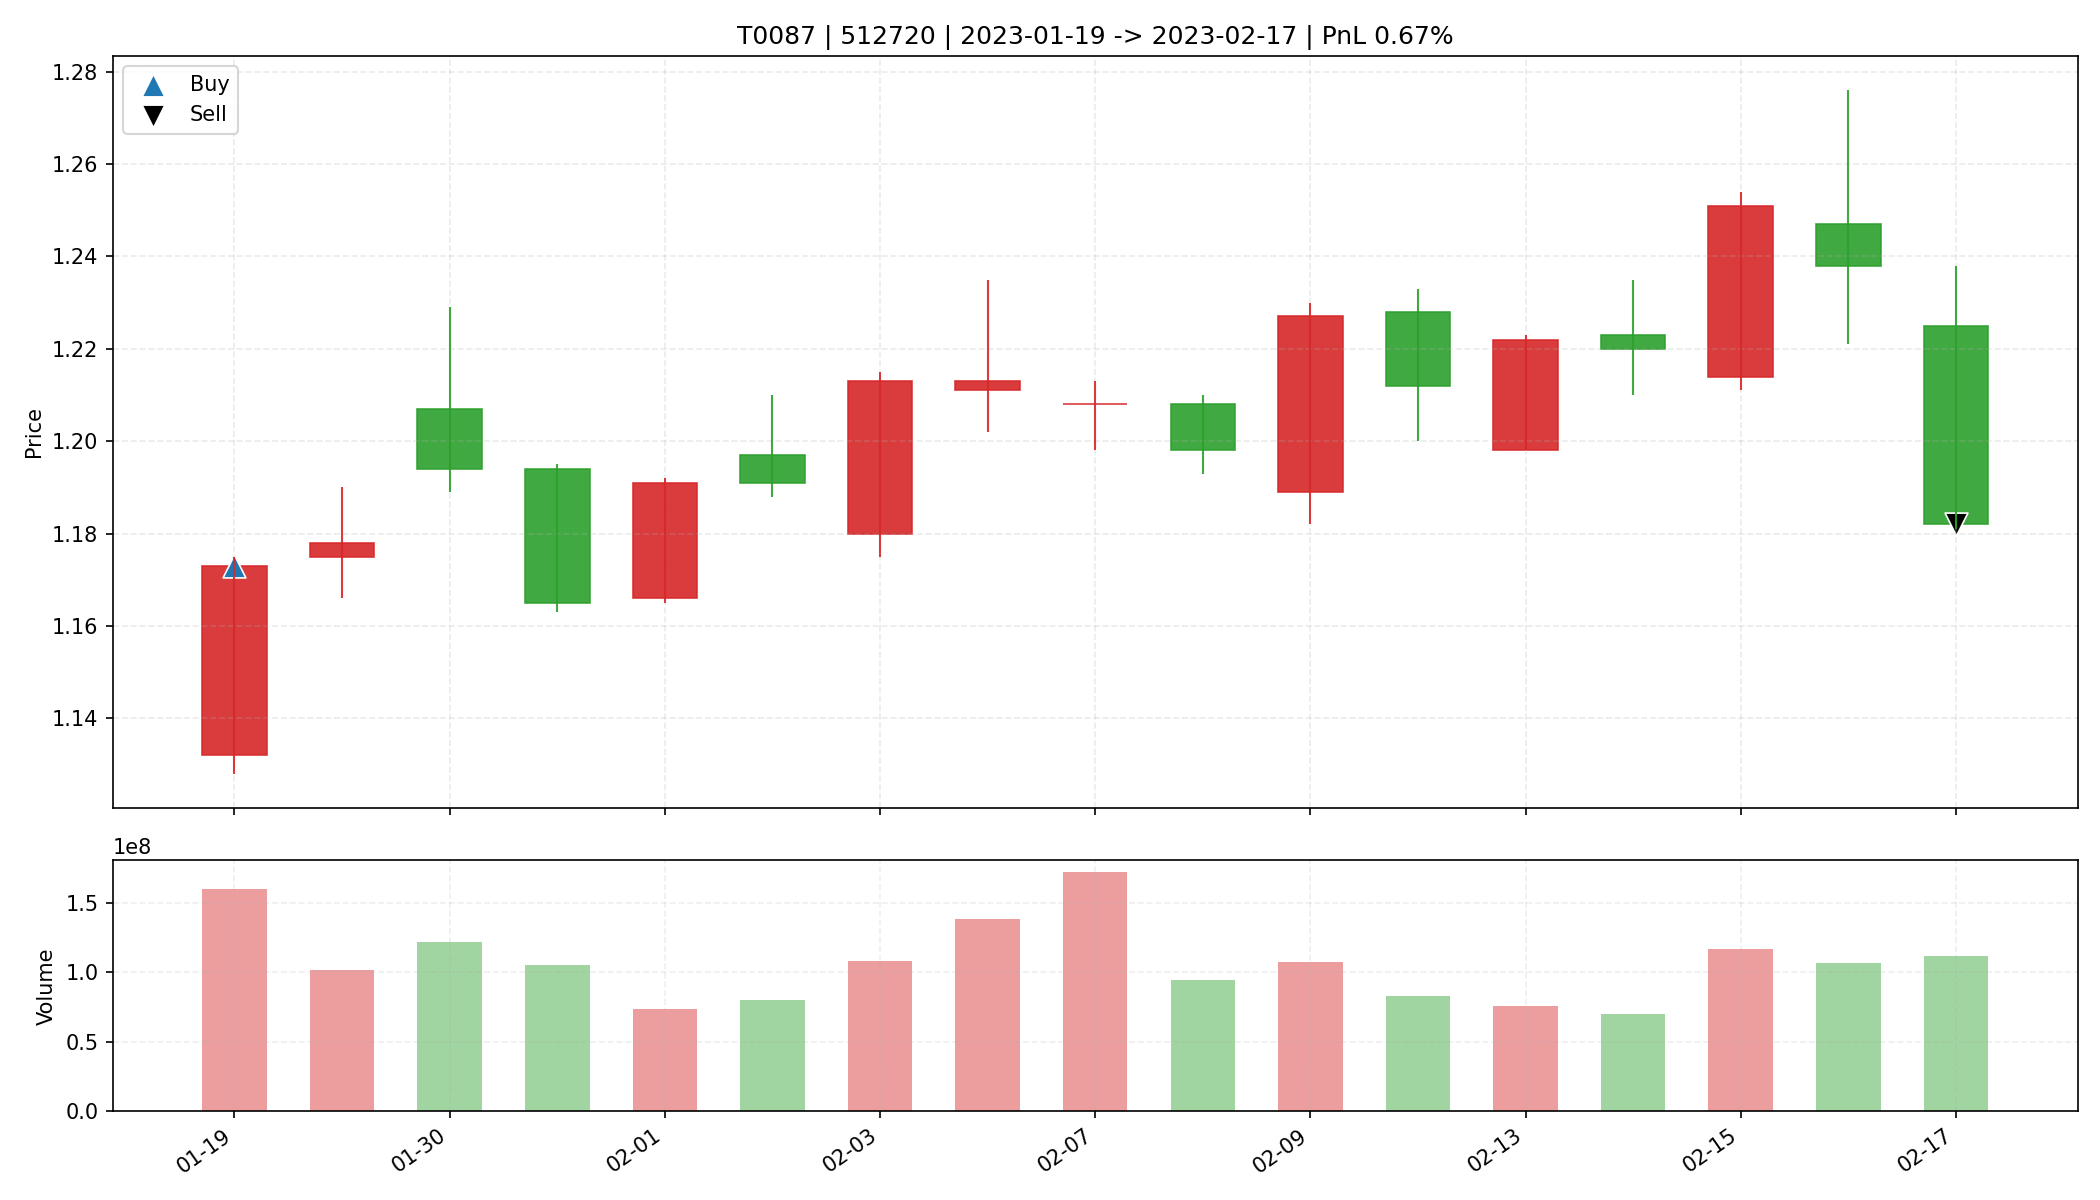

Values plotted in this chart, from the file beside it:
date, open, high, low, close, amount, volume, trade_id, code, buy_date, sell_date, buy_price, sell_price, matched_shares, buy_reason, sell_reason, sell_profit_pct, sell_hold_days, is_buy_day, is_sell_day, holding_day_index
2023-01-19, 1.132, 1.175, 1.128, 1.173, 185343152, 160136000, T0087, 512720, 2023-01-19, 2023-02-17, 1.173, 1.182, 28100, 前10日振幅6.2%, 阳线涨幅3.6%, 突破均线, 放量1.6倍(温和+爆发…, 跌破MA10, 0.6665, 16.0, True, False, 0
2023-01-20, 1.175, 1.19, 1.166, 1.178, 120303992, 102017200, T0087, 512720, 2023-01-19, 2023-02-17, 1.173, 1.182, 28100, 前10日振幅6.2%, 阳线涨幅3.6%, 突破均线, 放量1.6倍(温和+爆发…, 跌破MA10, 0.6665, 16.0, False, False, 1
2023-01-30, 1.207, 1.229, 1.189, 1.194, 146287264, 122161100, T0087, 512720, 2023-01-19, 2023-02-17, 1.173, 1.182, 28100, 前10日振幅6.2%, 阳线涨幅3.6%, 突破均线, 放量1.6倍(温和+爆发…, 跌破MA10, 0.6665, 16.0, False, False, 2
2023-01-31, 1.194, 1.195, 1.163, 1.165, 123503344, 105129500, T0087, 512720, 2023-01-19, 2023-02-17, 1.173, 1.182, 28100, 前10日振幅6.2%, 阳线涨幅3.6%, 突破均线, 放量1.6倍(温和+爆发…, 跌破MA10, 0.6665, 16.0, False, False, 3
2023-02-01, 1.166, 1.192, 1.165, 1.191, 86963024, 73916800, T0087, 512720, 2023-01-19, 2023-02-17, 1.173, 1.182, 28100, 前10日振幅6.2%, 阳线涨幅3.6%, 突破均线, 放量1.6倍(温和+爆发…, 跌破MA10, 0.6665, 16.0, False, False, 4
2023-02-02, 1.197, 1.21, 1.188, 1.191, 95995040, 79875300, T0087, 512720, 2023-01-19, 2023-02-17, 1.173, 1.182, 28100, 前10日振幅6.2%, 阳线涨幅3.6%, 突破均线, 放量1.6倍(温和+爆发…, 跌破MA10, 0.6665, 16.0, False, False, 5
2023-02-03, 1.18, 1.215, 1.175, 1.213, 129848912, 108503500, T0087, 512720, 2023-01-19, 2023-02-17, 1.173, 1.182, 28100, 前10日振幅6.2%, 阳线涨幅3.6%, 突破均线, 放量1.6倍(温和+爆发…, 跌破MA10, 0.6665, 16.0, False, False, 6
2023-02-06, 1.211, 1.235, 1.202, 1.213, 168306480, 138455100, T0087, 512720, 2023-01-19, 2023-02-17, 1.173, 1.182, 28100, 前10日振幅6.2%, 阳线涨幅3.6%, 突破均线, 放量1.6倍(温和+爆发…, 跌破MA10, 0.6665, 16.0, False, False, 7
2023-02-07, 1.208, 1.213, 1.198, 1.208, 207568896, 172166000, T0087, 512720, 2023-01-19, 2023-02-17, 1.173, 1.182, 28100, 前10日振幅6.2%, 阳线涨幅3.6%, 突破均线, 放量1.6倍(温和+爆发…, 跌破MA10, 0.6665, 16.0, False, False, 8
2023-02-08, 1.208, 1.21, 1.193, 1.198, 113542320, 94554500, T0087, 512720, 2023-01-19, 2023-02-17, 1.173, 1.182, 28100, 前10日振幅6.2%, 阳线涨幅3.6%, 突破均线, 放量1.6倍(温和+爆发…, 跌破MA10, 0.6665, 16.0, False, False, 9
2023-02-09, 1.189, 1.23, 1.182, 1.227, 129752408, 107472800, T0087, 512720, 2023-01-19, 2023-02-17, 1.173, 1.182, 28100, 前10日振幅6.2%, 阳线涨幅3.6%, 突破均线, 放量1.6倍(温和+爆发…, 跌破MA10, 0.6665, 16.0, False, False, 10
2023-02-10, 1.228, 1.233, 1.2, 1.212, 101152416, 83188100, T0087, 512720, 2023-01-19, 2023-02-17, 1.173, 1.182, 28100, 前10日振幅6.2%, 阳线涨幅3.6%, 突破均线, 放量1.6倍(温和+爆发…, 跌破MA10, 0.6665, 16.0, False, False, 11
2023-02-13, 1.198, 1.223, 1.198, 1.222, 91721952, 75673200, T0087, 512720, 2023-01-19, 2023-02-17, 1.173, 1.182, 28100, 前10日振幅6.2%, 阳线涨幅3.6%, 突破均线, 放量1.6倍(温和+爆发…, 跌破MA10, 0.6665, 16.0, False, False, 12
2023-02-14, 1.223, 1.235, 1.21, 1.22, 85471184, 70169500, T0087, 512720, 2023-01-19, 2023-02-17, 1.173, 1.182, 28100, 前10日振幅6.2%, 阳线涨幅3.6%, 突破均线, 放量1.6倍(温和+爆发…, 跌破MA10, 0.6665, 16.0, False, False, 13
2023-02-15, 1.214, 1.254, 1.211, 1.251, 144540224, 116664600, T0087, 512720, 2023-01-19, 2023-02-17, 1.173, 1.182, 28100, 前10日振幅6.2%, 阳线涨幅3.6%, 突破均线, 放量1.6倍(温和+爆发…, 跌破MA10, 0.6665, 16.0, False, False, 14
2023-02-16, 1.247, 1.276, 1.221, 1.238, 134018544, 107024600, T0087, 512720, 2023-01-19, 2023-02-17, 1.173, 1.182, 28100, 前10日振幅6.2%, 阳线涨幅3.6%, 突破均线, 放量1.6倍(温和+爆发…, 跌破MA10, 0.6665, 16.0, False, False, 15
2023-02-17, 1.225, 1.238, 1.181, 1.182, 134350544, 112182650, T0087, 512720, 2023-01-19, 2023-02-17, 1.173, 1.182, 28100, 前10日振幅6.2%, 阳线涨幅3.6%, 突破均线, 放量1.6倍(温和+爆发…, 跌破MA10, 0.6665, 16.0, False, True, 16
